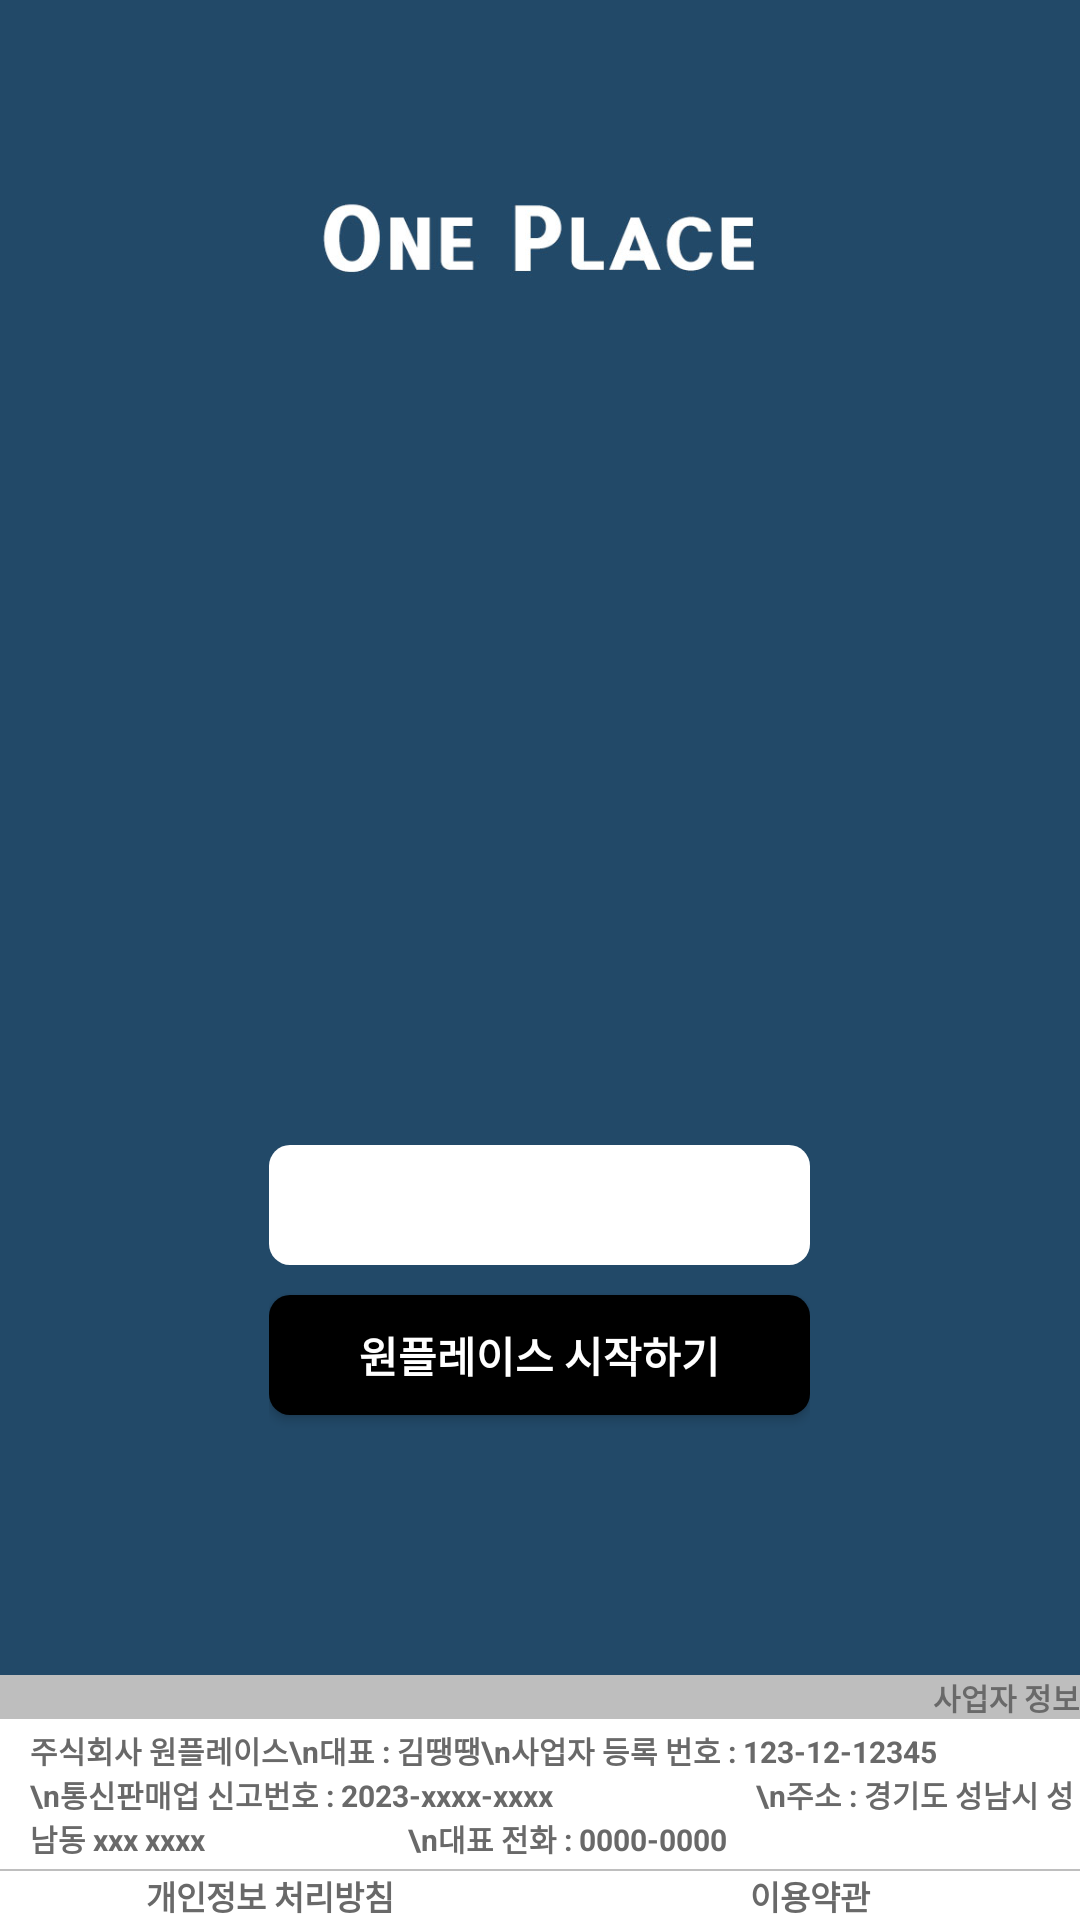

Reconstruct the res/layout file that produces this screen, plus the resources it refers to.
<!-- AndroidManifest.xml: application theme Theme.OnePlace_ -->
<!-- res/layout/login_view.xml -->
<?xml version="1.0" encoding="utf-8"?>
<LinearLayout
    android:weightSum="12"
    android:background="#224968"
    xmlns:android="http://schemas.android.com/apk/res/android"
    xmlns:app="http://schemas.android.com/apk/res-auto"
    xmlns:tools="http://schemas.android.com/tools"
    android:layout_width="match_parent"
    android:layout_height="match_parent"
    android:orientation="vertical"
    tools:context=".Login_View">



    <LinearLayout
        android:layout_gravity="center"
        android:gravity="center"
        android:paddingHorizontal="100dp"
        android:orientation="vertical"
        android:layout_width="match_parent"
        android:layout_height="0dp"
        android:layout_weight="3">

        <ImageView
            android:layout_gravity="center"
            android:layout_width="wrap_content"
            android:layout_height="match_parent"
            android:src="@drawable/app_icon"/>

    </LinearLayout>


    <LinearLayout
        android:layout_weight="4"
        android:orientation="vertical"
        android:layout_width="match_parent"
        android:layout_height="0dp">
    </LinearLayout>


    <LinearLayout
        android:layout_weight="2"
        android:gravity="center"
        android:layout_gravity="center"
        android:orientation="vertical"
        android:layout_width="wrap_content"
        android:layout_height="0dp">

        <Spinner
            android:id="@+id/address_spinner"
            android:layout_gravity="center"
            android:layout_marginBottom="10dp"
            android:background="@drawable/login_rec"
            android:textAlignment="center"
            android:layout_width="match_parent"
            android:layout_height="40dp"/>

        <Button
            android:paddingHorizontal="30dp"
            android:id="@+id/address_join"
            android:layout_gravity="center"
            android:textColor="@color/white"
            android:backgroundTint="@color/black"
            android:background="@drawable/login_rec"
            android:text="원플레이스 시작하기"
            android:textStyle="bold"
            android:layout_width="wrap_content"
            android:layout_height="40dp"/>

        <CheckBox
            android:gravity="center"
            android:layout_gravity="center"
            android:checked="false"
            android:layout_width="0dp"
            android:layout_height="0dp"
            android:id="@+id/login_check"
            />

    </LinearLayout>





<LinearLayout
    android:gravity="bottom"
    android:orientation="vertical"
    android:layout_width="match_parent"
    android:layout_height="0dp"
    android:layout_weight="3">

    <LinearLayout
        android:id="@+id/company_info"
        android:gravity="right"
        android:background="#BEBEBE"
        android:orientation="horizontal"
        android:layout_width="match_parent"
        android:layout_height="wrap_content">

        <TextView
            android:layout_gravity="center"
            android:textColor="#696969"
            android:text="사업자 정보"
            android:textSize="10dp"
            android:textStyle="bold"
            android:layout_width="wrap_content"
            android:layout_height="wrap_content"/>

        <ImageView
            android:id="@+id/arrow_down"
            android:layout_width="wrap_content"
            android:layout_height="wrap_content"
            android:src="@drawable/arrow_down"/>

        <ImageView
            android:id="@+id/arrow_up"
            android:layout_width="wrap_content"
            android:layout_height="wrap_content"
            android:src="@drawable/arrow_up"/>
    </LinearLayout>

    <LinearLayout
        android:id="@+id/company"
        android:gravity="right"
        android:background="@color/white"
        android:orientation="horizontal"
        android:layout_width="match_parent"
        android:layout_height="wrap_content">

        <TextView
            android:layout_gravity="center"
            android:background="@color/white"
            android:textColor="#696969"
            android:paddingVertical="3dp"
            android:paddingLeft="10dp"
            android:text="주식회사 원플레이스\n대표 : 김땡땡\n사업자 등록 번호 : 123-12-12345
                            \n통신판매업 신고번호 : 2023-xxxx-xxxx
                            \n주소 : 경기도 성남시 성남동 xxx xxxx
                            \n대표 전화 : 0000-0000"
            android:textSize="10dp"
            android:textStyle="bold"
            android:layout_width="match_parent"
            android:layout_height="wrap_content"/>

    </LinearLayout>

    <ImageView
        android:layout_width="match_parent"
        android:layout_height="0.5dp"
        android:src="#BEBEBE"/>



    <LinearLayout
        android:orientation="horizontal"
        android:layout_width="match_parent"
        android:layout_height="wrap_content">

        <TextView
            android:background="@color/white"
            android:gravity="center"
            android:textColor="#696969"
            android:text="개인정보 처리방침"
            android:textSize="11dp"
            android:textStyle="bold"
            android:layout_width="0dp"
            android:layout_weight="1"
            android:layout_height="wrap_content"/>

        <TextView
            android:background="@color/white"
            android:gravity="center"
            android:textColor="#696969"
            android:text="이용약관"
            android:textSize="11dp"
            android:textStyle="bold"
            android:layout_width="0dp"
            android:layout_weight="1"
            android:layout_height="wrap_content"/>

    </LinearLayout>

</LinearLayout>


</LinearLayout>
<!-- resources referenced by this layout -->
<resources>
  <!-- drawable app_icon: jpg bitmap (drawable, 12736 bytes) -->
  <!-- drawable login_rec (drawable) -->
  <?xml version="1.0" encoding="utf-8"?>
  <shape xmlns:android="http://schemas.android.com/apk/res/android">
      
      <solid android:color="@color/white"/>
      
      
      
      <corners android:radius="7dp"/>
  
  </shape>
  <style name="Theme.OnePlace_" parent="Base.Theme.OnePlace_" />
  <style name="Base.Theme.OnePlace_" parent="Theme.AppCompat.DayNight.NoActionBar">
          
          
      </style>
  <!-- not gathered from this repository: default colours our renderer supplied (Android Studio template values) -->
  <color name="black">#FF000000</color>
  <color name="white">#FFFFFFFF</color>
</resources>
